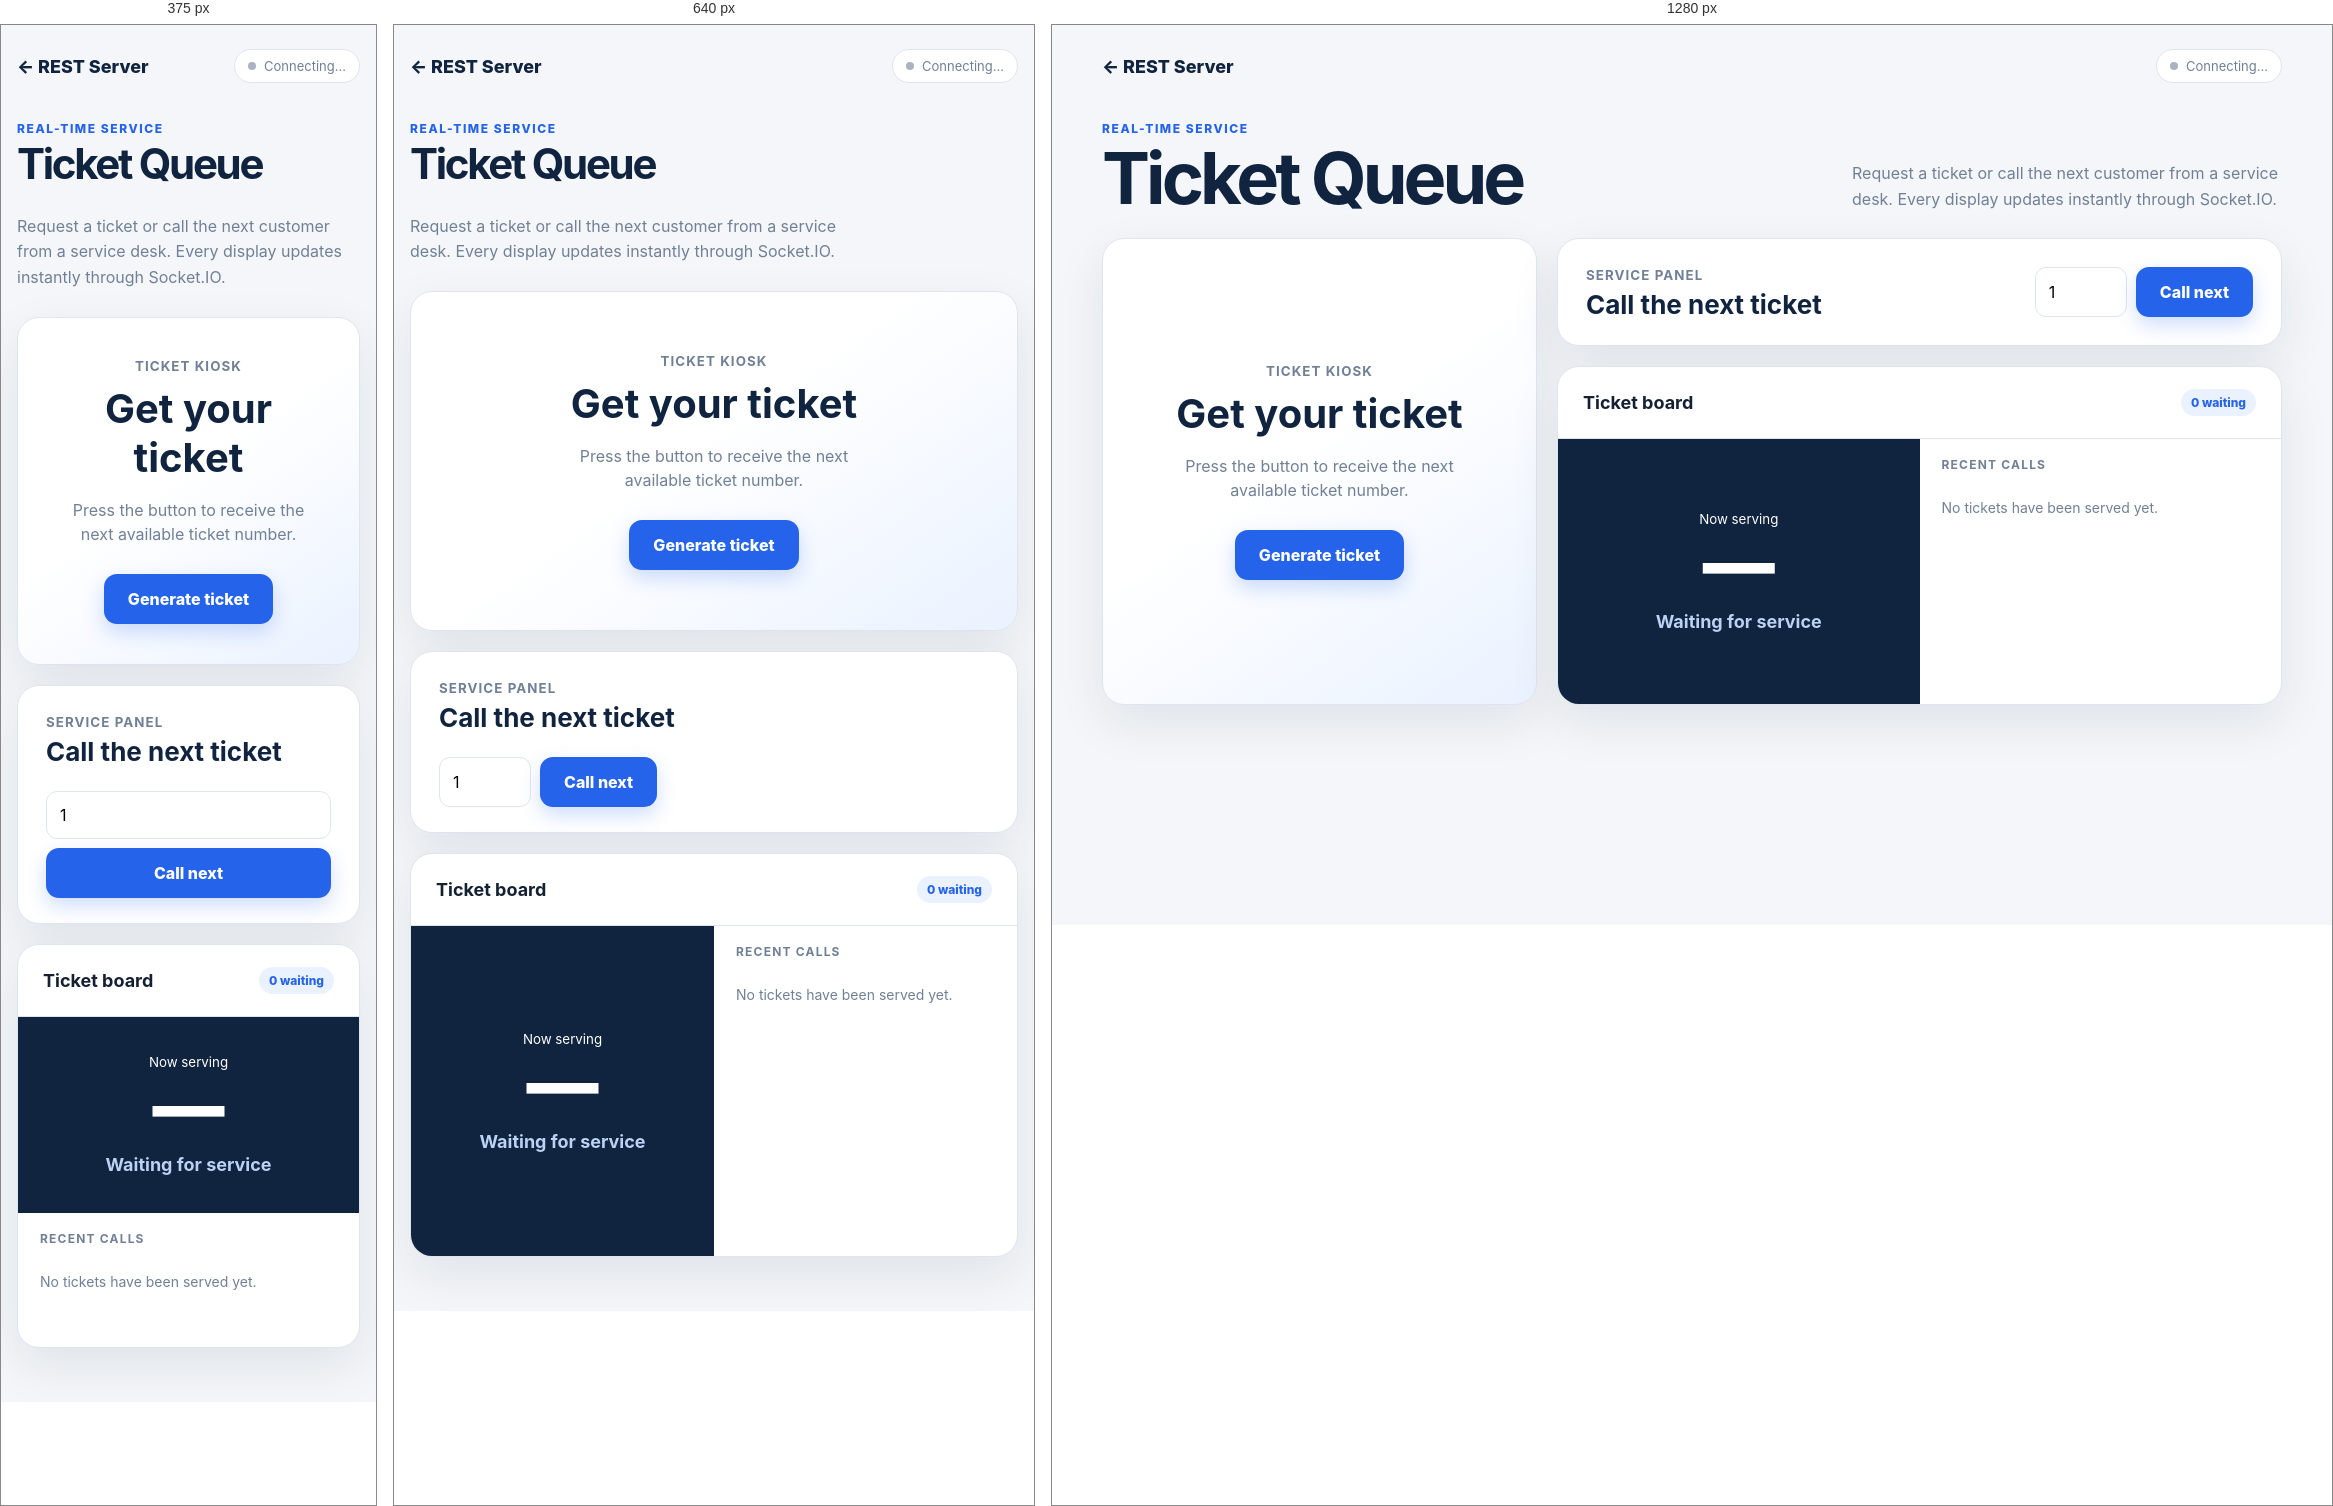
Rendered at 375 px, 640 px and 1280 px, left to right.

<!-- file: index.html -->
<!doctype html>
<html lang="en">
<head>
  <meta charset="UTF-8"><meta name="viewport" content="width=device-width,initial-scale=1">
  <meta name="description" content="Real-time ticket queue with Socket.IO">
  <title>Ticket Queue | Socket.IO</title>
  <style>
    :root{--navy:#10233f;--blue:#2563eb;--sky:#eaf2ff;--paper:#f4f6f9;--white:#fff;--ink:#162033;--muted:#718096;--green:#0f9f6e;--line:#dfe5ee;--shadow:0 18px 50px #10233f16}*{box-sizing:border-box}body{margin:0;background:var(--paper);color:var(--ink);font-family:Inter,system-ui,sans-serif}button,input{font:inherit}.shell{width:min(1180px,calc(100% - 32px));margin:auto;padding:24px 0 54px}nav{display:flex;align-items:center;justify-content:space-between;margin-bottom:38px}.brand{color:var(--navy);font-weight:850;text-decoration:none;font-size:18px}.status{display:flex;align-items:center;gap:8px;padding:8px 13px;border:1px solid var(--line);border-radius:99px;background:#fff;font-size:13px;color:var(--muted)}.dot{width:8px;height:8px;border-radius:50%;background:#aab3c2}.online .dot{background:var(--green);box-shadow:0 0 0 4px #0f9f6e1d}.hero{display:flex;justify-content:space-between;align-items:end;gap:30px;margin-bottom:26px}.eyebrow{margin:0 0 8px;color:var(--blue);font-size:12px;font-weight:850;letter-spacing:.13em;text-transform:uppercase}h1{margin:0;color:var(--navy);font-size:clamp(42px,6vw,72px);letter-spacing:-.055em;line-height:.95}.hero p:last-child{max-width:430px;margin:0;color:var(--muted);line-height:1.6}.layout{display:grid;grid-template-columns:.75fr 1.25fr;gap:20px}.panel{border:1px solid var(--line);border-radius:22px;background:var(--white);box-shadow:var(--shadow);overflow:hidden}.take{display:flex;min-height:440px;flex-direction:column;align-items:center;justify-content:center;padding:40px;text-align:center;background:linear-gradient(145deg,#fff 45%,var(--sky))}.take small,.desk small{color:var(--muted);font-weight:700;text-transform:uppercase;letter-spacing:.08em}.take h2{margin:10px 0 2px;color:var(--navy);font-size:40px}.take p{max-width:300px;margin:14px 0 28px;color:var(--muted);line-height:1.5}.primary{border:0;border-radius:13px;padding:15px 24px;color:#fff;background:var(--blue);font-weight:800;cursor:pointer;box-shadow:0 8px 20px #2563eb38}.primary:disabled{cursor:not-allowed;opacity:.5}.right{display:grid;grid-template-rows:auto 1fr;gap:20px}.desk{display:grid;grid-template-columns:1fr auto;align-items:center;gap:24px;padding:25px 28px}.desk h2{margin:5px 0 0;color:var(--navy);font-size:26px}.desk-actions{display:flex;gap:9px}.desk input{width:92px;padding:13px;border:1px solid var(--line);border-radius:11px;outline:none}.desk input:focus{border-color:var(--blue);box-shadow:0 0 0 3px #2563eb18}.board{padding:0}.board-head{display:flex;align-items:center;justify-content:space-between;padding:22px 25px;border-bottom:1px solid var(--line)}.board-head h2{margin:0;font-size:18px}.waiting{padding:6px 10px;border-radius:99px;background:var(--sky);color:var(--blue);font-size:12px;font-weight:800}.turns{display:grid;grid-template-columns:1fr 1fr;min-height:265px}.current{display:flex;flex-direction:column;align-items:center;justify-content:center;padding:25px;background:var(--navy);color:#fff;text-align:center}.current .number{font-size:72px;font-weight:900;line-height:1}.current .counter{margin-top:12px;color:#bcd1f3;font-size:18px;font-weight:750}.recent{padding:18px 22px}.recent h3{margin:0 0 13px;color:var(--muted);font-size:12px;text-transform:uppercase;letter-spacing:.1em}.recent-list{display:grid;gap:9px}.recent-ticket{display:flex;justify-content:space-between;padding:12px 14px;border:1px solid var(--line);border-radius:11px;font-weight:800}.recent-ticket span:last-child{color:var(--muted);font-size:13px}.empty{color:var(--muted);font-size:14px}.toast{position:fixed;left:50%;bottom:24px;transform:translate(-50%,20px);padding:12px 18px;border-radius:10px;background:var(--ink);color:#fff;opacity:0;pointer-events:none;transition:.2s}.toast.show{opacity:1;transform:translate(-50%,0)}@media(max-width:800px){.hero{align-items:start;flex-direction:column}.layout{grid-template-columns:1fr}.take{min-height:340px}.desk{grid-template-columns:1fr}.turns{min-height:330px}}@media(max-width:480px){.turns{grid-template-columns:1fr}.desk-actions{align-items:stretch;flex-direction:column}.desk input{width:100%}}
  </style>
</head>
<body>
  <main class="shell">
    <nav><a class="brand" href="/">← REST Server</a><span id="status" class="status"><span class="dot"></span><span>Connecting…</span></span></nav>
    <header class="hero"><div><p class="eyebrow">Real-time service</p><h1>Ticket Queue</h1></div><p>Request a ticket or call the next customer from a service desk. Every display updates instantly through Socket.IO.</p></header>
    <section class="layout">
      <article class="panel take"><small>Ticket kiosk</small><h2>Get your ticket</h2><p>Press the button to receive the next available ticket number.</p><button id="create-ticket" class="primary">Generate ticket</button></article>
      <div class="right">
        <article class="panel desk"><div><small>Service panel</small><h2>Call the next ticket</h2></div><div class="desk-actions"><input id="desk" type="number" min="1" value="1" aria-label="Service desk number"><button id="attend-ticket" class="primary">Call next</button></div></article>
        <article class="panel board"><div class="board-head"><h2>Ticket board</h2><span id="pending" class="waiting">0 waiting</span></div><div class="turns"><div class="current"><small>Now serving</small><div id="current-number" class="number">—</div><div id="current-desk" class="counter">Waiting for service</div></div><div class="recent"><h3>Recent calls</h3><div id="recent-list" class="recent-list"><p class="empty">No tickets have been served yet.</p></div></div></div></article>
      </div>
    </section>
  </main>
  <div id="toast" class="toast" role="status"></div>
  <script src="/socket.io/socket.io.js"></script>
  <script>
    const socket=io(),status=document.querySelector('#status'),toast=document.querySelector('#toast');let timer;
    const format=n=>String(n).padStart(3,'0');
    function notify(message){toast.textContent=message;toast.classList.add('show');clearTimeout(timer);timer=setTimeout(()=>toast.classList.remove('show'),2600)}
    function render(state){document.querySelector('#pending').textContent=`${state.pending} waiting`;const [current,...recent]=state.lastFour;if(current){document.querySelector('#current-number').textContent=format(current.number);document.querySelector('#current-desk').textContent=`Desk ${current.desk}`}else{document.querySelector('#current-number').textContent='—';document.querySelector('#current-desk').textContent='Waiting for service'}document.querySelector('#recent-list').innerHTML=recent.length?recent.map(ticket=>`<div class="recent-ticket"><span>Ticket ${format(ticket.number)}</span><span>Desk ${ticket.desk}</span></div>`).join(''):'<p class="empty">No previous tickets yet.</p>'}
    document.querySelector('#create-ticket').onclick=()=>socket.emit('ticket:create',ticket=>notify(`Your ticket is ${format(ticket.number)}`));
    document.querySelector('#attend-ticket').onclick=()=>{const desk=document.querySelector('#desk').value;socket.emit('ticket:attend',desk,ticket=>notify(ticket?`Ticket ${format(ticket.number)} → desk ${ticket.desk}`:'No tickets are waiting'))};
    socket.on('connect',()=>{status.classList.add('online');status.lastElementChild.textContent='Online'});socket.on('disconnect',()=>{status.classList.remove('online');status.lastElementChild.textContent='Offline'});socket.on('tickets:state',render);
  </script>
</body>
</html>